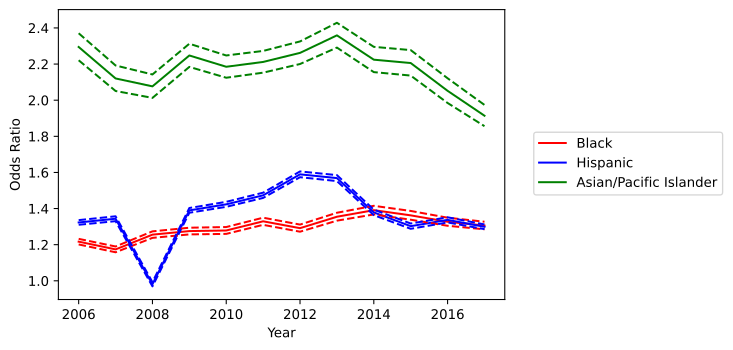

The table this chart was drawn from, first rows:
variable, coef_2006, odds_ratio_2006, OR_lower_CI_2006, OR_upper_CI_2006, pvalue_2006, coef_2007, odds_ratio_2007, OR_lower_CI_2007, OR_upper_CI_2007, pvalue_2007, coef_2008, odds_ratio_2008, OR_lower_CI_2008, OR_upper_CI_2008, pvalue_2008, coef_2009, odds_ratio_2009, OR_lower_CI_2009, OR_upper_CI_2009, pvalue_2009, coef_2010, odds_ratio_2010, OR_lower_CI_2010
subject_race_black, 0.1961, 1.217, 1.201, 1.232, 2.094755258694097e-200, 0.1603, 1.174, 1.158, 1.19, 1.503878389217224e-117, 0.2276, 1.256, 1.238, 1.274, 4.280737565477224e-212, 0.2432, 1.275, 1.257, 1.294, 3.2655634751584637e-236, 0.2458, 1.279, 1.26
subject_race_hispanic, 0.28, 1.323, 1.31, 1.336, 0.0, 0.2954, 1.344, 1.33, 1.357, 0.0, -0.01927, 0.9809, 0.9694, 0.9926, 0.001449, 0.3293, 1.39, 1.377, 1.403, 0.0, 0.353, 1.423, 1.41
subject_race_asian/pacific islander, 0.8306, 2.295, 2.221, 2.371, 0.0, 0.7516, 2.12, 2.051, 2.192, 0.0, 0.7307, 2.077, 2.013, 2.143, 0.0, 0.8099, 2.248, 2.184, 2.313, 0.0, 0.7817, 2.185, 2.124
county_type_Non core, -0.1792, 0.8359, 0.8289, 0.8429, 0.0, -0.1935, 0.8241, 0.8168, 0.8314, 0.0, -0.3346, 0.7156, 0.7091, 0.7223, 0.0, -0.2411, 0.7857, 0.7783, 0.7932, 0.0, -0.1408, 0.8687, 0.8603
county_type_Micropolitan, -0.3659, 0.6936, 0.6866, 0.7007, 0.0, -0.3256, 0.7221, 0.7144, 0.7298, 0.0, -0.4775, 0.6203, 0.6134, 0.6274, 0.0, -0.421, 0.6564, 0.6488, 0.6641, 0.0, -0.2898, 0.7484, 0.7396
subject_sex_female, -0.009439, 0.9906, 0.9829, 0.9984, 0.01797, 0.002224, 1.002, 0.994, 1.011, 0.5989, 0.04318, 1.044, 1.035, 1.053, 1.0787924575886128e-22, 0.02753, 1.028, 1.019, 1.037, 5.505907380576005e-10, 0.03593, 1.037, 1.027
const, -0.578, 0.561, 0.5565, 0.5656, 0.0, -0.618, 0.539, 0.5344, 0.5437, 0.0, -0.7664, 0.4647, 0.4606, 0.4688, 0.0, -0.9923, 0.3707, 0.3672, 0.3742, 0.0, -1.19, 0.3043, 0.3013
daytime, 0.1899, 1.209, 1.2, 1.219, 0.0, 0.1962, 1.217, 1.207, 1.227, 0.0, 0.1851, 1.203, 1.193, 1.214, 0.0, 0.2309, 1.26, 1.249, 1.271, 0.0, 0.2355, 1.266, 1.254
